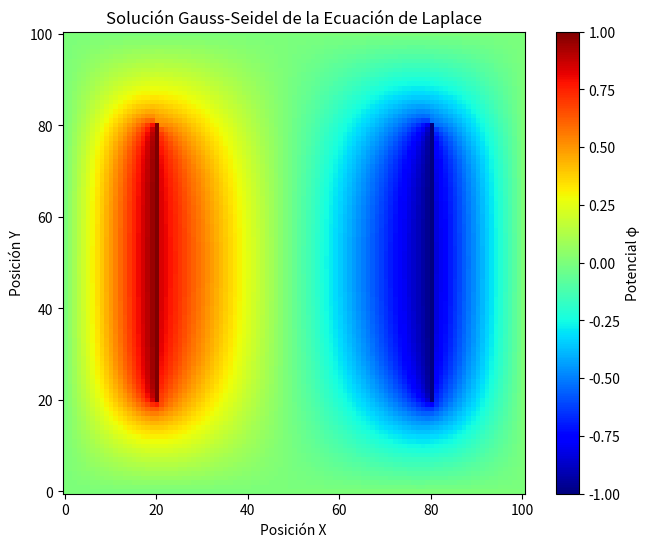

Source code (Python):
#!/usr/bin/env python3

import numpy as np
import matplotlib.pyplot as plt

def second_derivative_x(phi):
    """
    Calcula la segunda derivada en x usando diferencias finitas centradas.

    Args:
        phi (ndarray): Matriz 2D del potencial.

    Returns:
        ndarray: Segunda derivada en x.
    """
    d2x = np.zeros_like(phi)
    for i in range(1, phi.shape[0] - 1):
        for j in range(1, phi.shape[1] - 1):  # Corregido rango de j
            d2x[i, j] = phi[i+1, j] - 2 * phi[i, j] + phi[i-1, j]
    return d2x

def second_derivative_y(phi):
    """
    Calcula la segunda derivada en y usando diferencias finitas centradas.

    Args:
        phi (ndarray): Matriz 2D del potencial.

    Returns:
        ndarray: Segunda derivada en y.
    """
    d2y = np.zeros_like(phi)
    for i in range(1, phi.shape[0] - 1):  # Corregido rango de i
        for j in range(1, phi.shape[1] - 1):
            d2y[i, j] = phi[i, j+1] - 2 * phi[i, j] + phi[i, j-1]
    return d2y

def condiciones_frontera(phi):
    """
    Aplica condiciones de frontera:
    - Bordes exteriores a 0V
    - Electrodo izquierdo a +1 V (centrado verticalmente)
    - Electrodo derecho a -1 V (centrado verticalmente)
    """
    # Bordes exteriores
    phi[0, :] = 0.0
    phi[-1, :] = 0.0
    phi[:, 0] = 0.0
    phi[:, -1] = 0.0

    # Calcular dimensiones
    n_filas, n_columnas = phi.shape
    Long_x = n_columnas - 1  # Longitud en x
    Long_y = n_filas - 1     # Longitud en y

    # Posiciones relativas (20% y 80% en x, 20% a 80% en y)
    electrodo_P = int(round(0.2 * Long_x))   # Columna izquierda al 20%
    electrodo_N = int(round(0.8 * Long_x))   # Columna derecha al 80%
    inicio_fila = int(round(0.2 * Long_y))  # Inicio vertical al 20%
    final_fila = int(round(0.8 * Long_y))    # Fin vertical al 80%

    # Aplicar voltajes a electrodos
    for i in range(inicio_fila, final_fila + 1):
        phi[i, electrodo_P] = 1.0    # +1V
        phi[i, electrodo_N] = -1.0  # -1V

    return phi

def gauss_seidel_modified(M, omega, tolerance):
    """
    Resuelve la ecuación de Laplace 2D con método de Gauss-Seidel y relajación.

    Args:
        M (int): Tamaño de la grilla (M+1 x M+1 puntos)
        omega (float): Factor de sobre-relajación (1 ≤ omega ≤ 2)
        tolerance (float): Tolerancia para convergencia

    Returns:
        tuple: 
            phi (ndarray): Potencial resultante
            its (int): Número de iteraciones
    """
    # Inicializar matriz con condiciones de frontera
    phi = np.zeros((M + 1, M + 1), dtype=float)
    phi = condiciones_frontera(phi)
    phi_old = phi.copy()
    

    delta = 1.0
    its = 0

    while delta > tolerance:
        its += 1
        # Guardar estado anterior para comparación
        phi_prev = phi.copy()
        
        # Actualizar puntos interiores
        for i in range(1, M):
            for j in range(1, M):
                # Calcular nuevo valor con Gauss-Seidel
                new_val = 0.25 * (
                    phi[i+1, j] + phi[i-1, j] + 
                    phi[i, j+1] + phi[i, j-1]
                )
                # Aplicar sobre-relajación
                phi[i, j] = (1 - omega) * phi[i, j] + omega * new_val
        
        # Reforzar condiciones de frontera
        phi = condiciones_frontera(phi)
        
        # Calcular cambio máximo
        delta = np.max(np.abs(phi - phi_prev))

    return phi, its
# Ejecutar simulación
gauss_seidel, iterations = gauss_seidel_modified(100, 1.5, 1e-5)
print(f"Iteraciones: {iterations}")

# Visualizar resultados
plt.figure(figsize=(8, 6))
plt.imshow(gauss_seidel, origin="lower", cmap='jet')
plt.colorbar(label="Potencial φ")
plt.title("Solución Gauss-Seidel de la Ecuación de Laplace")
plt.xlabel("Posición X")
plt.ylabel("Posición Y")
plt.show()
